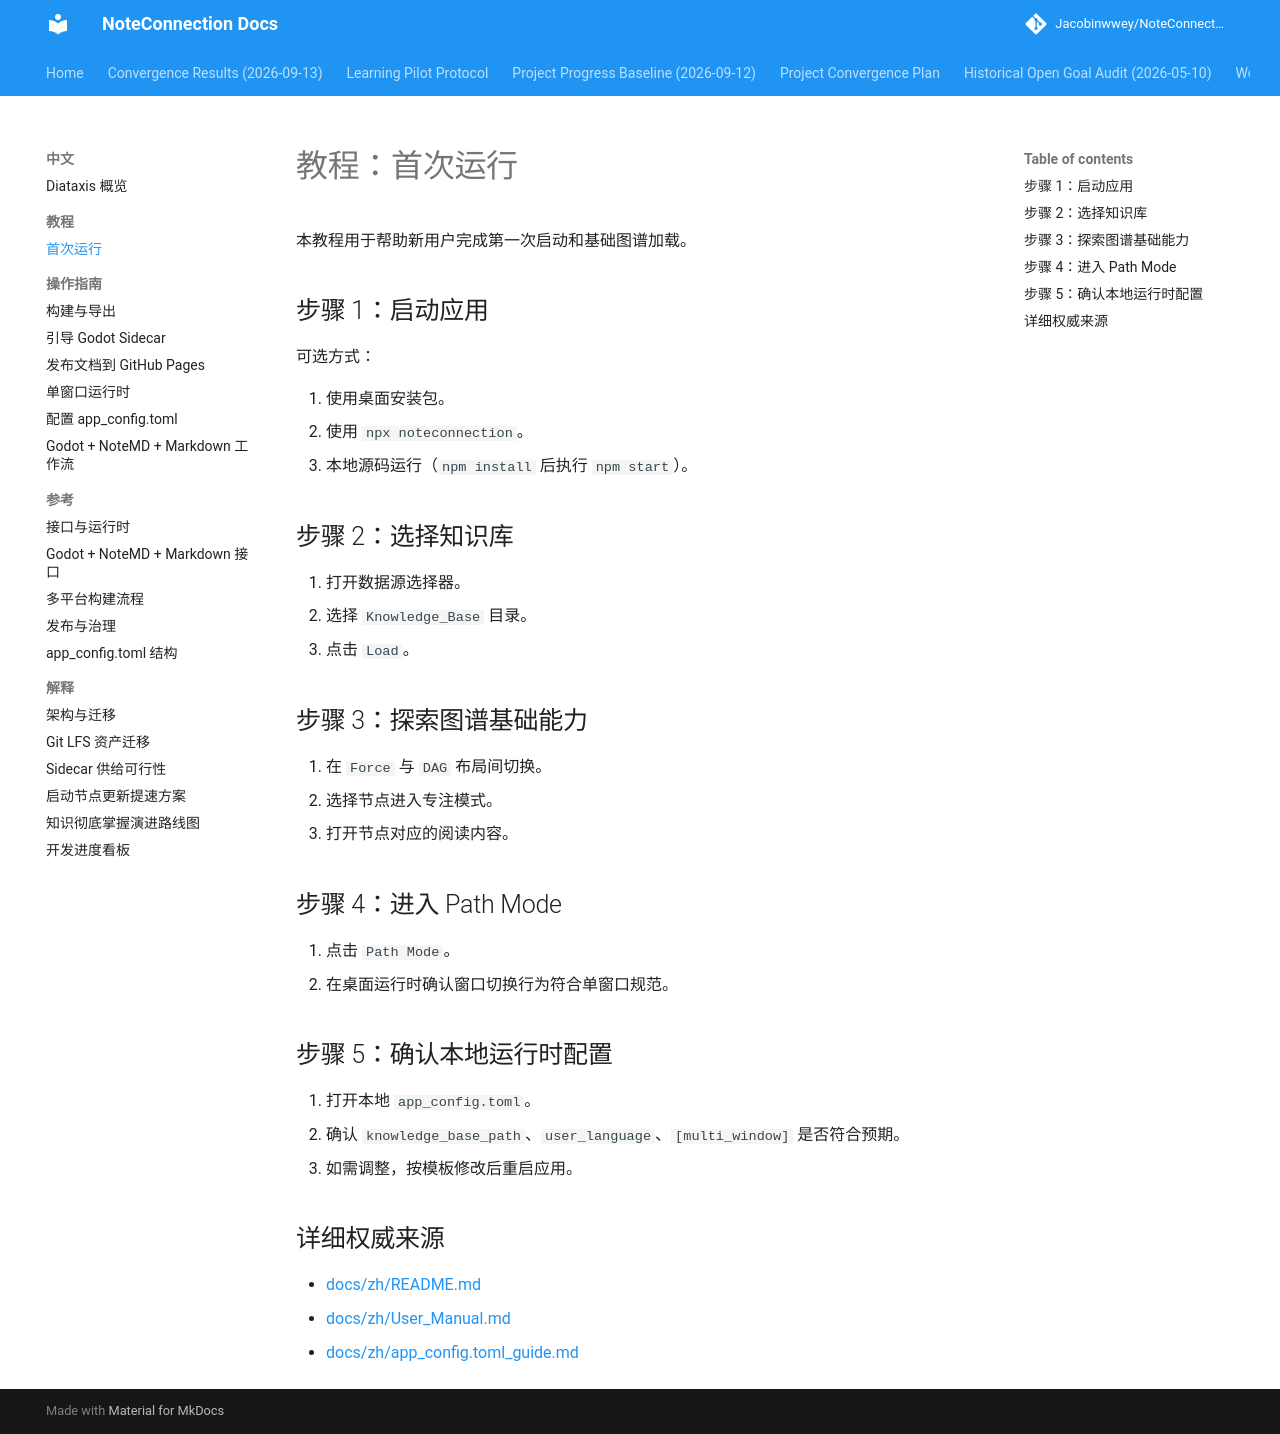

repository: Jacobinwwey/NoteConnection · page: diataxis/zh/tutorials/first-run/index.html · generator: mkdocs

# 教程：首次运行

本教程用于帮助新用户完成第一次启动和基础图谱加载。

## 步骤 1：启动应用

可选方式：

1. 使用桌面安装包。
2. 使用 `npx noteconnection`。
3. 本地源码运行（`npm install` 后执行 `npm start`）。

## 步骤 2：选择知识库

1. 打开数据源选择器。
2. 选择 `Knowledge_Base` 目录。
3. 点击 `Load`。

## 步骤 3：探索图谱基础能力

1. 在 `Force` 与 `DAG` 布局间切换。
2. 选择节点进入专注模式。
3. 打开节点对应的阅读内容。

## 步骤 4：进入 Path Mode

1. 点击 `Path Mode`。
2. 在桌面运行时确认窗口切换行为符合单窗口规范。

## 步骤 5：确认本地运行时配置

1. 打开本地 `app_config.toml`。
2. 确认 `knowledge_base_path`、`user_language`、`[multi_window]` 是否符合预期。
3. 如需调整，按模板修改后重启应用。

## 详细权威来源

- [docs/zh/README.md](../../../zh/README.md)
- [docs/zh/User_Manual.md](../../../zh/User_Manual.md)
- [docs/zh/app_config.toml_guide.md](../../../zh/app_config.toml_guide.md)
